Labelled photos from "Natural_environment_Based_on_LS-RCNN", an image-classification folder in gitergo/Datasets. The possible labels are: cercospora leaf spot gray leaf spot, common rust, northern leaf blight, healthy.

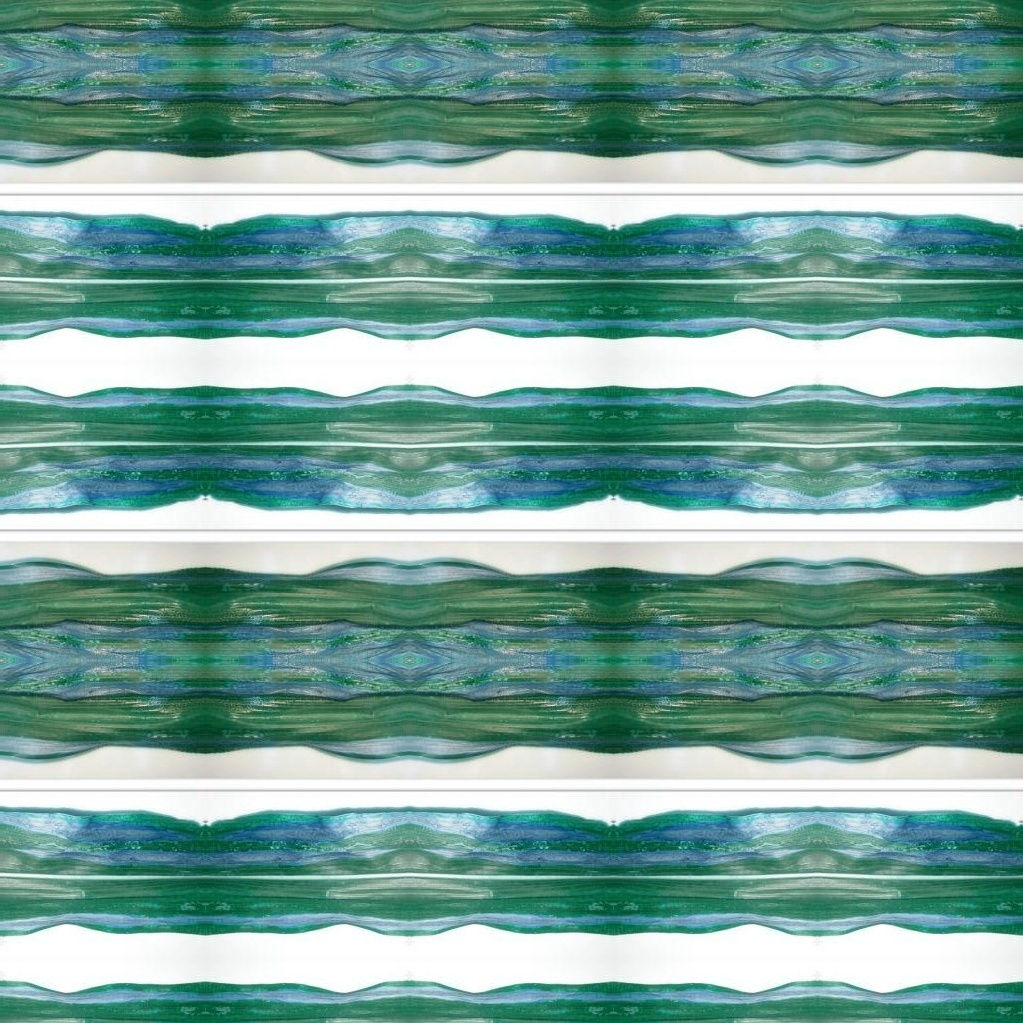
Label: northern leaf blight

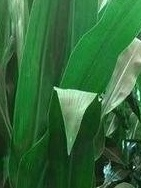
Label: healthy

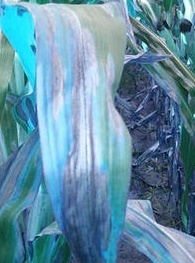
Label: northern leaf blight

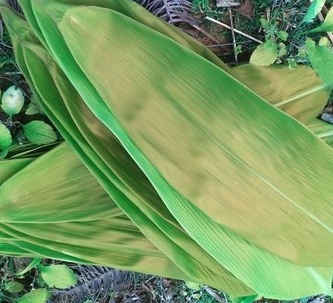
Label: healthy

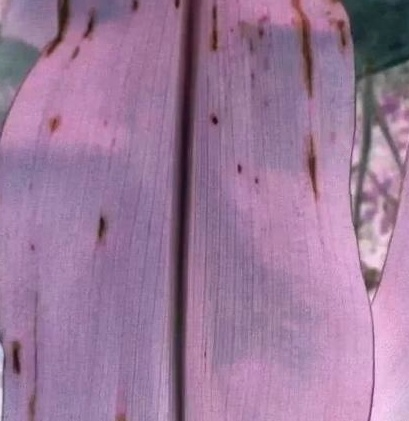
Label: cercospora leaf spot gray leaf spot

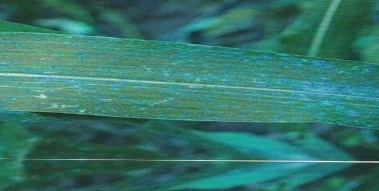
Label: common rust
